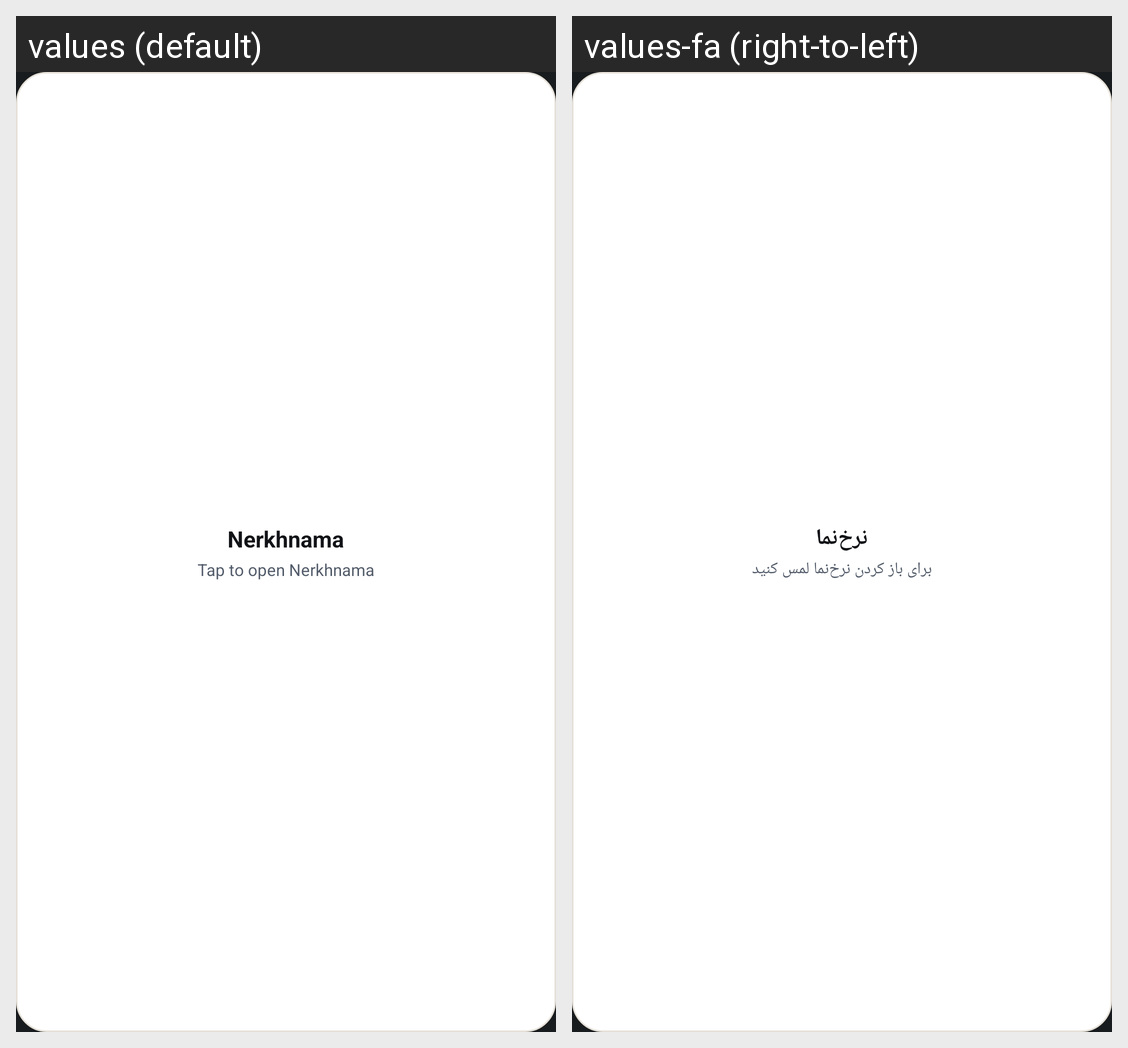

The Android screen above is rendered under two locales of the same app. Produce the string resources it draws, with the default and per-locale values.
Android screen res/layout/widget_fallback_layout.xml rendered under 2 locales, left to right: values (default), values-fa (right-to-left). Device: Nexus 5 (rendered at 1080×1920; each locale shown at half size, 540×960, under a caption strip naming it); theme Theme.Chand.
Strings drawn on this screen, with the default value and each locale's value (text and hints the layout hard-codes, and strings that could not be matched under every locale, appear in the picture but are not listed):

app_name
  values: Nerkhnama
  values-fa: نرخ‌نما

widget_tap_to_open
  values: Tap to open Nerkhnama
  values-fa: برای باز کردن نرخ‌نما لمس کنید
